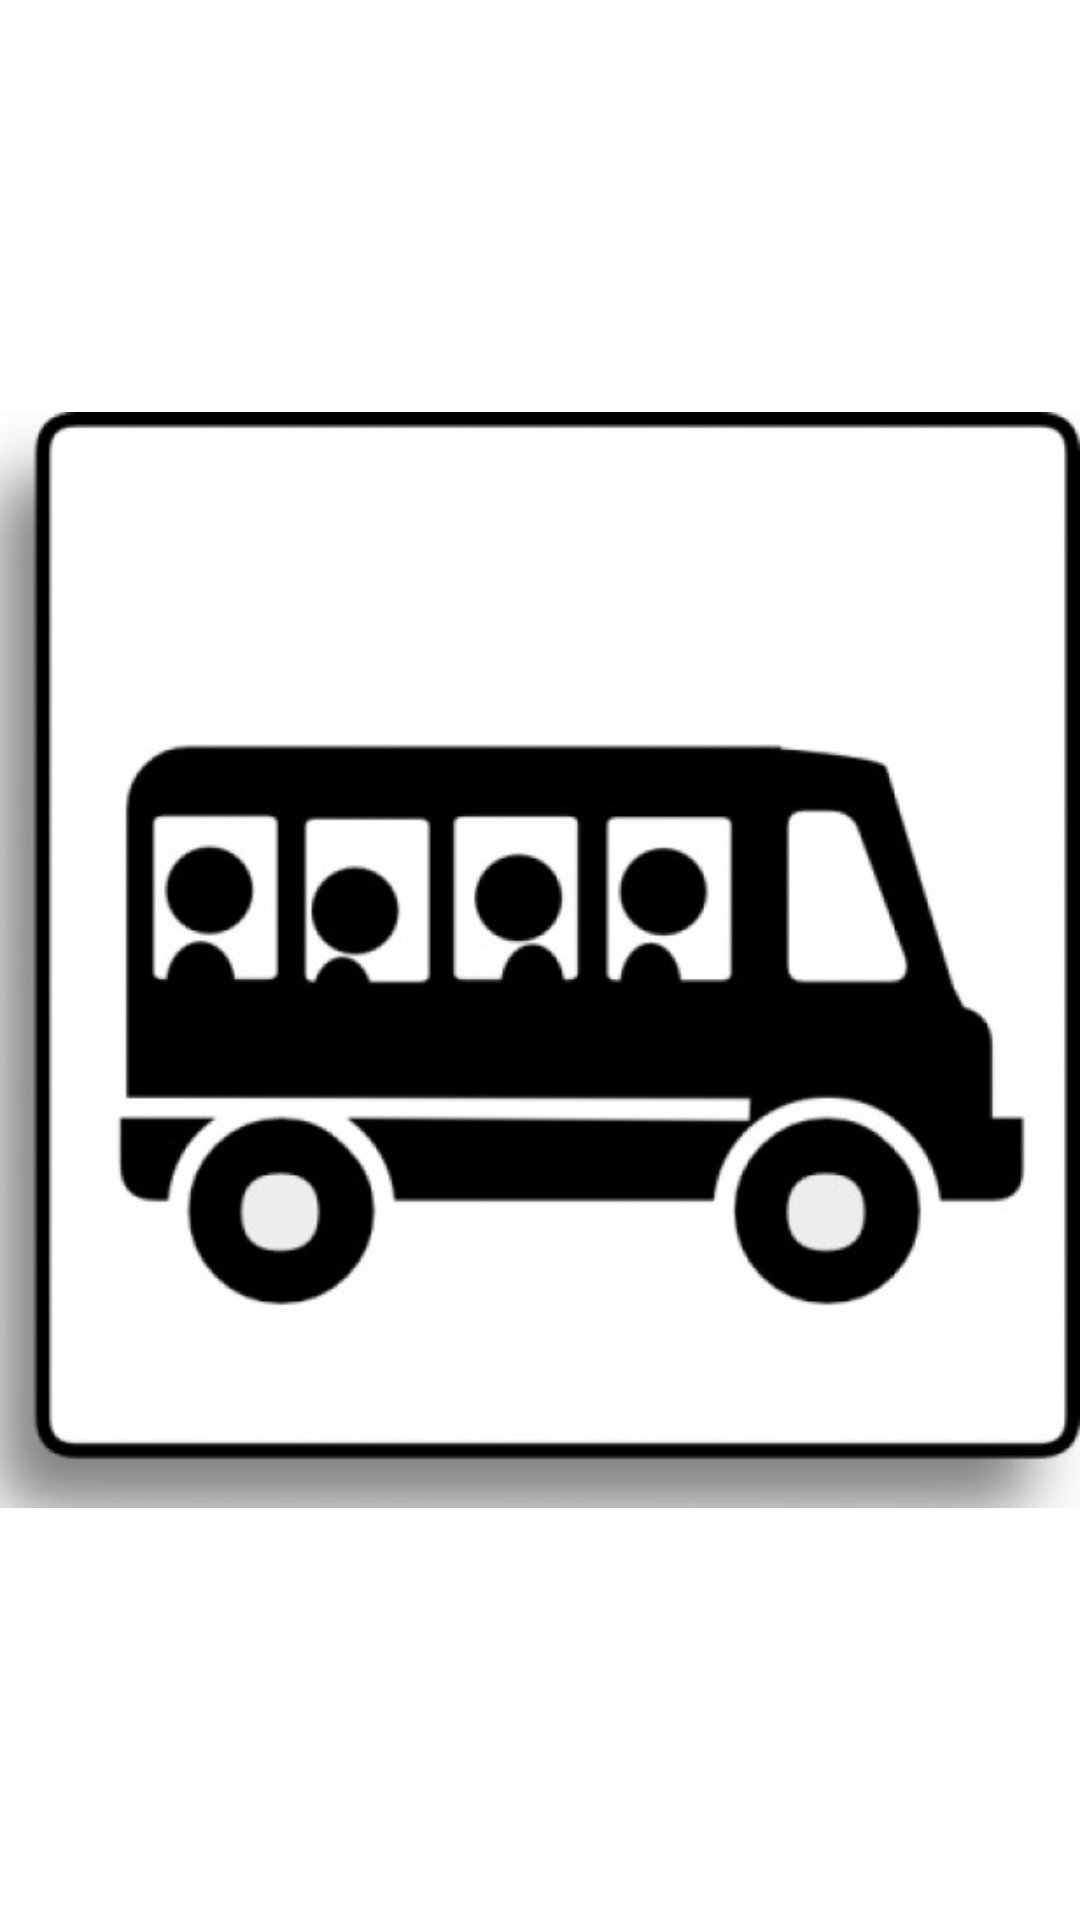

Android layout source for this screen:
<!-- AndroidManifest.xml: application theme Theme.ServiceApp -->
<!-- res/layout/activity_splash_screen.xml -->
<?xml version="1.0" encoding="utf-8"?>
<androidx.constraintlayout.widget.ConstraintLayout xmlns:android="http://schemas.android.com/apk/res/android"
    xmlns:app="http://schemas.android.com/apk/res-auto"
    xmlns:tools="http://schemas.android.com/tools"
    android:layout_width="match_parent"
    android:layout_height="match_parent"
    tools:context=".ui.SplashScreen">

    <ImageView
        android:id="@+id/imageView"
        android:layout_width="wrap_content"
        android:layout_height="wrap_content"
        app:layout_constraintBottom_toBottomOf="parent"
        app:layout_constraintEnd_toEndOf="parent"
        app:layout_constraintStart_toStartOf="parent"
        app:layout_constraintTop_toTopOf="parent"
        app:srcCompat="@drawable/app" />
</androidx.constraintlayout.widget.ConstraintLayout>
<!-- resources referenced by this layout -->
<resources>
  <!-- drawable app: jpg bitmap (drawable, 41275 bytes) -->
  <style name="Theme.ServiceApp" parent="Theme.MaterialComponents.DayNight.DarkActionBar">
          
          <item name="colorPrimary">@color/buttonColor</item>
          <item name="colorPrimaryVariant">@color/buttonColor</item>
          <item name="colorOnPrimary">@color/white</item>
          
          <item name="colorSecondary">@color/buttonColor</item>
          <item name="colorSecondaryVariant">@color/teal_700</item>
          <item name="colorOnSecondary">@color/black</item>
          
          <item name="android:statusBarColor" tools:targetApi="l">?attr/colorPrimaryVariant</item>
          
      </style>
  <color name="buttonColor">#D1D100</color>
  <color name="white">#FFFFFFFF</color>
  <color name="teal_700">#FF018786</color>
  <color name="black">#FF000000</color>
</resources>
